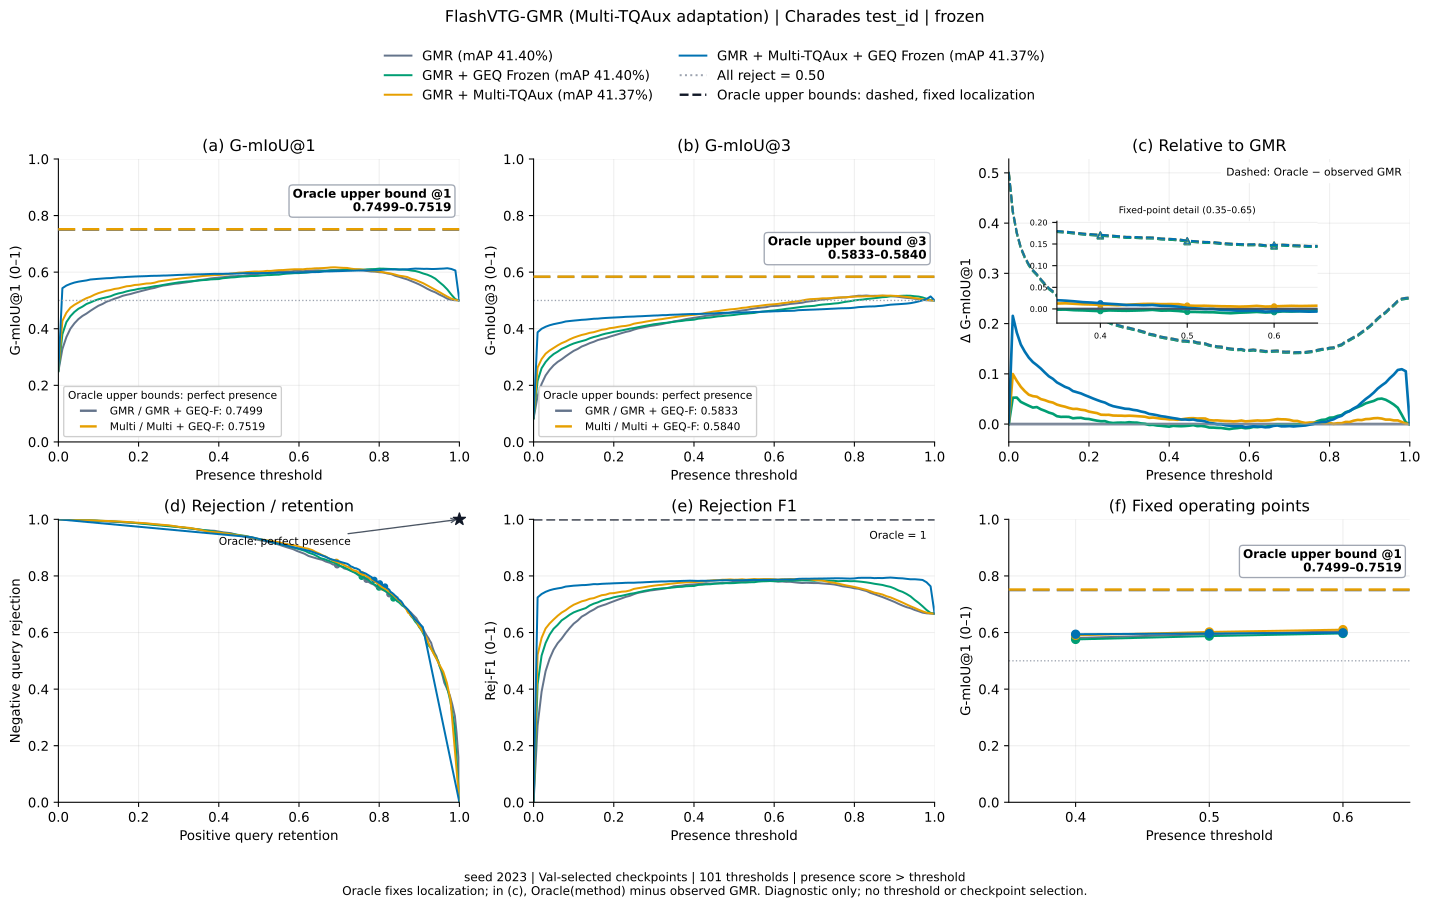

Values plotted in this chart, from the file beside it:
method, threshold, gmiou_1, gmiou_3, positive_retention, negative_rejection, rejection_f1, relative_to_gmr, oracle_gmiou_1, oracle_gmiou_3, oracle_relative_to_gmr
gmr, 0.0, 0.2499, 0.08329, 1.0, 0.0, 0.0, 0.0, 0.7499, 0.5833, 0.5
gmr, 0.01, 0.3281, 0.1618, 0.9976, 0.1573, 0.2712, 0.0, 0.7499, 0.5833, 0.4218
gmr, 0.02, 0.3707, 0.2051, 0.993, 0.2446, 0.3909, 0.0, 0.7499, 0.5833, 0.3792
gmr, 0.03, 0.4002, 0.2351, 0.9887, 0.3051, 0.4635, 0.0, 0.7499, 0.5833, 0.3496
gmr, 0.04, 0.4191, 0.2549, 0.9823, 0.3457, 0.5071, 0.0, 0.7499, 0.5833, 0.3307
gmr, 0.05, 0.4342, 0.2708, 0.9761, 0.3782, 0.5395, 0.0, 0.7499, 0.5833, 0.3157
gmr, 0.06, 0.4452, 0.2828, 0.9685, 0.4032, 0.5621, 0.0, 0.7499, 0.5833, 0.3046
gmr, 0.07, 0.4535, 0.2919, 0.9624, 0.4223, 0.5785, 0.0, 0.7499, 0.5833, 0.2964
gmr, 0.08, 0.4635, 0.3026, 0.9586, 0.4444, 0.5982, 0.0, 0.7499, 0.5833, 0.2864
gmr, 0.09, 0.4727, 0.3125, 0.9546, 0.4648, 0.6155, 0.0, 0.7499, 0.5833, 0.2772
gmr, 0.1, 0.4814, 0.3218, 0.95, 0.4841, 0.6312, 0.0, 0.7499, 0.5833, 0.2685
gmr, 0.11, 0.4874, 0.3286, 0.9462, 0.4984, 0.6422, 0.0, 0.7499, 0.5833, 0.2624
gmr, 0.12, 0.4955, 0.3372, 0.9427, 0.5161, 0.6561, 0.0, 0.7499, 0.5833, 0.2543
gmr, 0.13, 0.5004, 0.3427, 0.9382, 0.5277, 0.664, 0.0, 0.7499, 0.5833, 0.2495
gmr, 0.14, 0.5061, 0.3491, 0.9344, 0.5411, 0.6736, 0.0, 0.7499, 0.5833, 0.2438
gmr, 0.15, 0.5105, 0.354, 0.932, 0.5513, 0.6809, 0.0, 0.7499, 0.5833, 0.2393
gmr, 0.16, 0.5162, 0.36, 0.9296, 0.5637, 0.6899, 0.0, 0.7499, 0.5833, 0.2336
gmr, 0.17, 0.5198, 0.3639, 0.9258, 0.572, 0.695, 0.0, 0.7499, 0.5833, 0.2301
gmr, 0.18, 0.5228, 0.3673, 0.9234, 0.579, 0.6995, 0.0, 0.7499, 0.5833, 0.2271
gmr, 0.19, 0.527, 0.372, 0.9185, 0.589, 0.7052, 0.0, 0.7499, 0.5833, 0.2229
gmr, 0.2, 0.5307, 0.3762, 0.9151, 0.5978, 0.7105, 0.0, 0.7499, 0.5833, 0.2191
gmr, 0.21, 0.5345, 0.3804, 0.9116, 0.6067, 0.7158, 0.0, 0.7499, 0.5833, 0.2154
gmr, 0.22, 0.5381, 0.3847, 0.9065, 0.6161, 0.7208, 0.0, 0.7499, 0.5833, 0.2118
gmr, 0.23, 0.5417, 0.3888, 0.9038, 0.6247, 0.726, 0.0, 0.7499, 0.5833, 0.2082
gmr, 0.24, 0.5444, 0.3919, 0.9011, 0.6312, 0.7296, 0.0, 0.7499, 0.5833, 0.2055
gmr, 0.25, 0.5487, 0.3969, 0.896, 0.6419, 0.7353, 0.0, 0.7499, 0.5833, 0.2012
gmr, 0.26, 0.5523, 0.4009, 0.8927, 0.6505, 0.7402, 0.0, 0.7499, 0.5833, 0.1976
gmr, 0.27, 0.5542, 0.4038, 0.8879, 0.6573, 0.7429, 0.0, 0.7499, 0.5833, 0.1956
gmr, 0.28, 0.5565, 0.4067, 0.8833, 0.6637, 0.7456, 0.0, 0.7499, 0.5833, 0.1934
gmr, 0.29, 0.5589, 0.4097, 0.8793, 0.6702, 0.7484, 0.0, 0.7499, 0.5833, 0.191
gmr, 0.3, 0.5601, 0.4116, 0.8755, 0.6747, 0.75, 0.0, 0.7499, 0.5833, 0.1898
gmr, 0.31, 0.5622, 0.4139, 0.8723, 0.6796, 0.752, 0.0, 0.7499, 0.5833, 0.1876
gmr, 0.32, 0.5641, 0.4164, 0.8672, 0.6852, 0.7538, 0.0, 0.7499, 0.5833, 0.1858
gmr, 0.33, 0.5664, 0.4196, 0.8621, 0.6925, 0.7566, 0.0, 0.7499, 0.5833, 0.1835
gmr, 0.34, 0.5686, 0.4224, 0.8583, 0.6987, 0.7593, 0.0, 0.7499, 0.5833, 0.1813
gmr, 0.35, 0.572, 0.4262, 0.8551, 0.7067, 0.7634, 0.0, 0.7499, 0.5833, 0.1779
gmr, 0.36, 0.5734, 0.4282, 0.8505, 0.7113, 0.7645, 0.0, 0.7499, 0.5833, 0.1765
gmr, 0.37, 0.5755, 0.4311, 0.843, 0.7177, 0.7657, 0.0, 0.7499, 0.5833, 0.1744
gmr, 0.38, 0.5779, 0.434, 0.8382, 0.7242, 0.768, 0.0, 0.7499, 0.5833, 0.172
gmr, 0.39, 0.5794, 0.4363, 0.8325, 0.7296, 0.7692, 0.0, 0.7499, 0.5833, 0.1705
gmr, 0.4, 0.5807, 0.4386, 0.8255, 0.7352, 0.77, 0.0, 0.7499, 0.5833, 0.1692
gmr, 0.41, 0.5821, 0.4408, 0.8204, 0.7403, 0.7712, 0.0, 0.7499, 0.5833, 0.1678
gmr, 0.42, 0.5838, 0.4432, 0.8159, 0.7457, 0.7728, 0.0, 0.7499, 0.5833, 0.1661
gmr, 0.43, 0.5855, 0.4457, 0.8099, 0.7516, 0.7742, 0.0, 0.7499, 0.5833, 0.1644
gmr, 0.44, 0.5858, 0.4469, 0.8019, 0.7548, 0.773, 0.0, 0.7499, 0.5833, 0.1641
gmr, 0.45, 0.5867, 0.4488, 0.796, 0.7597, 0.7737, 0.0, 0.7499, 0.5833, 0.1632
gmr, 0.46, 0.5869, 0.4497, 0.7922, 0.7621, 0.7737, 0.0, 0.7499, 0.5833, 0.163
gmr, 0.47, 0.5892, 0.4528, 0.7874, 0.7691, 0.7762, 0.0, 0.7499, 0.5833, 0.1607
gmr, 0.48, 0.59, 0.4545, 0.7796, 0.7734, 0.7758, 0.0, 0.7499, 0.5833, 0.1598
gmr, 0.49, 0.5912, 0.4568, 0.7728, 0.7793, 0.7768, 0.0, 0.7499, 0.5833, 0.1586
gmr, 0.5, 0.5942, 0.4602, 0.7685, 0.7866, 0.7795, 0.0, 0.7499, 0.5833, 0.1557
gmr, 0.51, 0.5956, 0.4623, 0.7634, 0.7914, 0.7805, 0.0, 0.7499, 0.5833, 0.1543
gmr, 0.52, 0.5971, 0.4647, 0.757, 0.797, 0.7814, 0.0, 0.7499, 0.5833, 0.1528
gmr, 0.53, 0.5976, 0.4663, 0.7503, 0.8013, 0.7814, 0.0, 0.7499, 0.5833, 0.1523
gmr, 0.54, 0.5998, 0.4692, 0.7438, 0.8078, 0.7828, 0.0, 0.7499, 0.5833, 0.1501
gmr, 0.55, 0.6011, 0.4716, 0.7363, 0.8137, 0.7834, 0.0, 0.7499, 0.5833, 0.1487
gmr, 0.56, 0.6021, 0.4735, 0.7296, 0.8185, 0.7837, 0.0, 0.7499, 0.5833, 0.1478
gmr, 0.57, 0.6027, 0.475, 0.7234, 0.8223, 0.7836, 0.0, 0.7499, 0.5833, 0.1472
gmr, 0.58, 0.6024, 0.4763, 0.7126, 0.8263, 0.7819, 0.0, 0.7499, 0.5833, 0.1475
gmr, 0.59, 0.6048, 0.4796, 0.7054, 0.8339, 0.7835, 0.0, 0.7499, 0.5833, 0.1451
... 344 more rows
